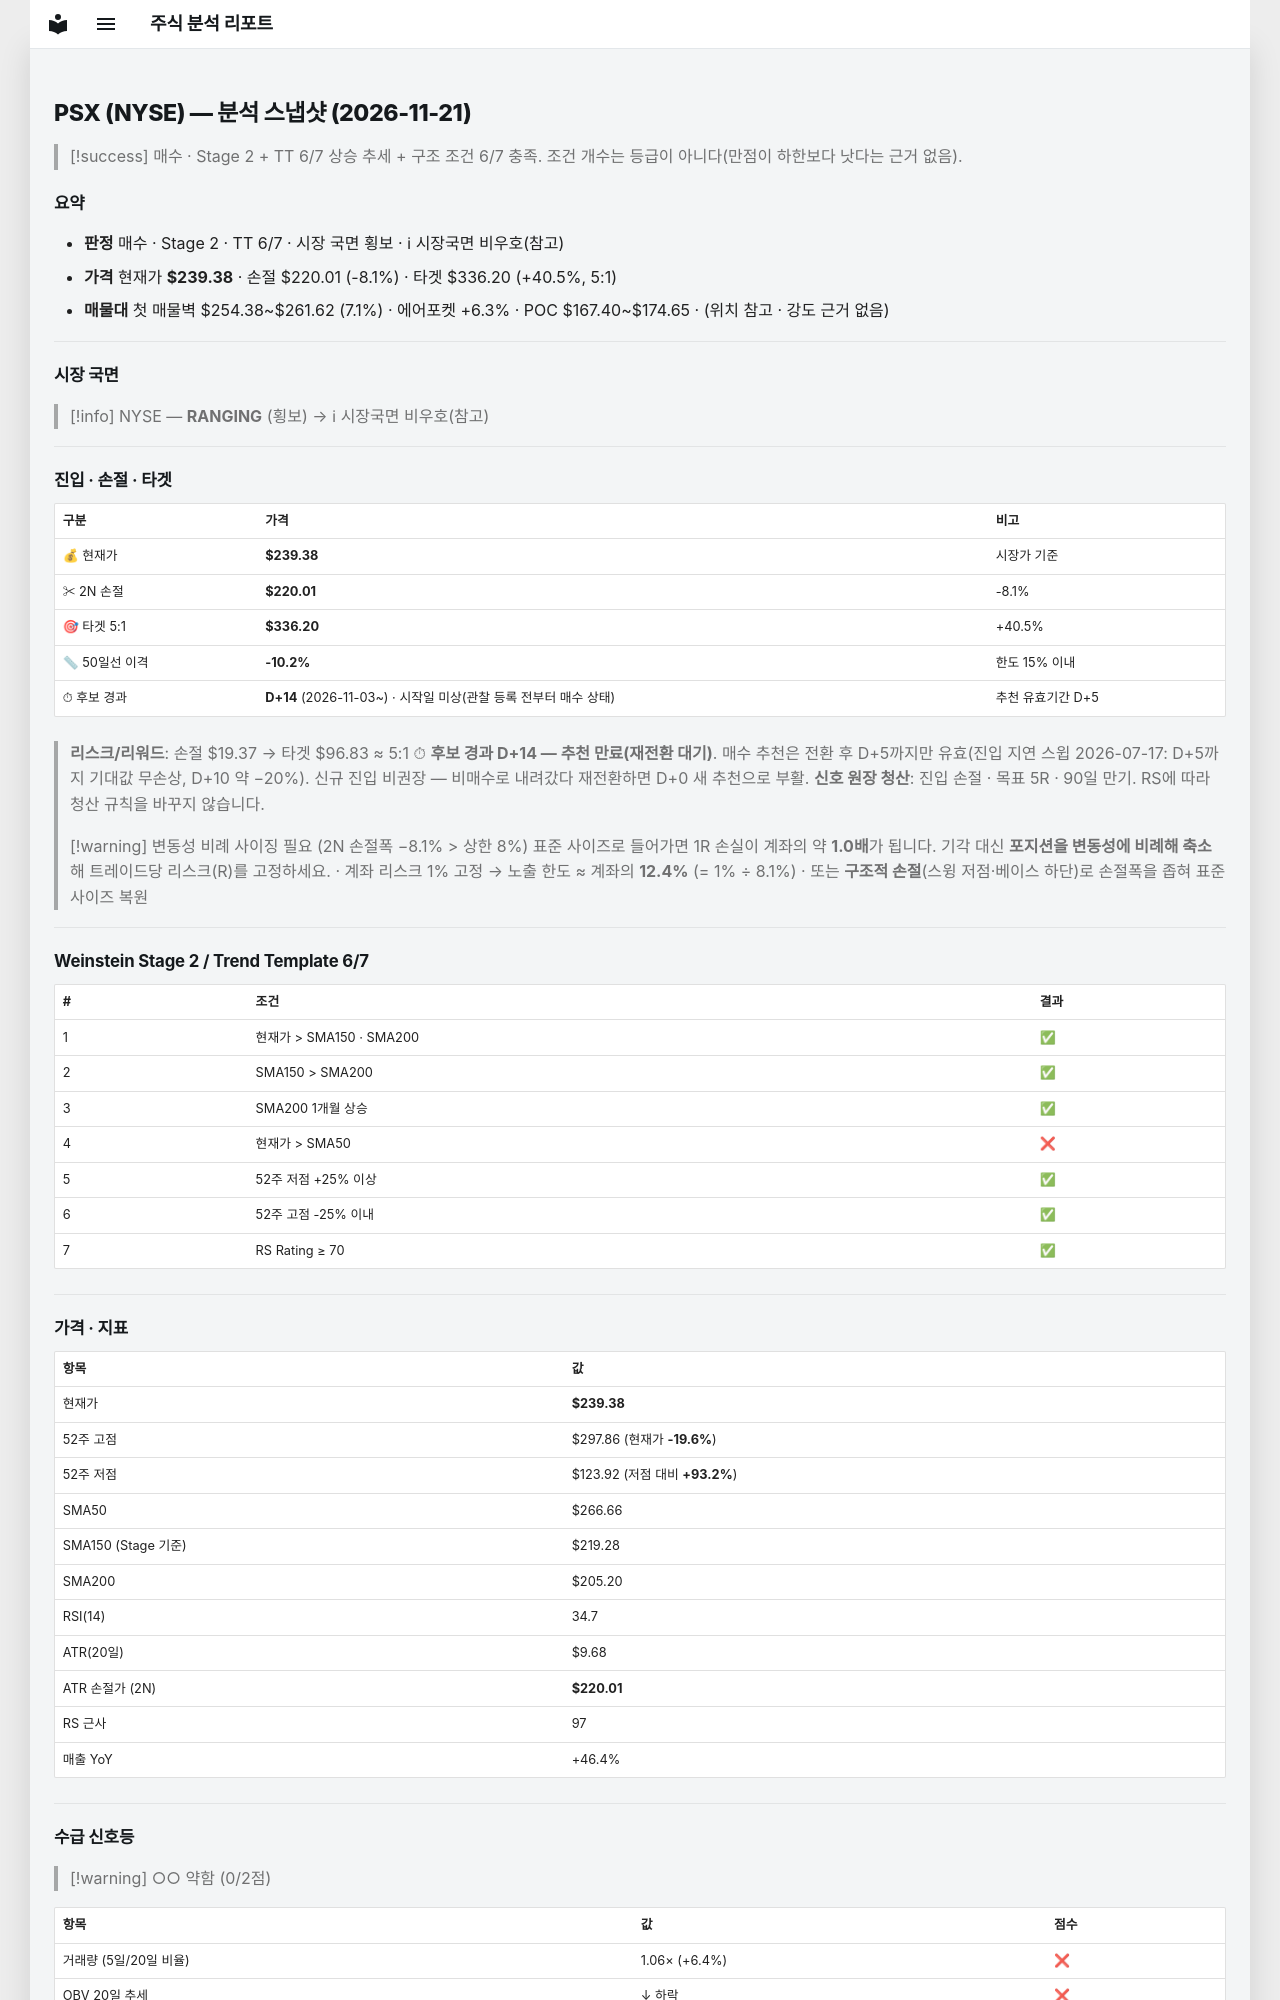

repository: soloandco/stock-reports · page: snapshots/PSX-2026-11-21/index.html · generator: mkdocs

---
type: analysis-snapshot
title: PSX 분석 스냅샷
ticker: PSX
market: NYSE
created: 2026-11-21
updated: 2026-11-21
bar-date: 2026-11-20
verdict: 매수관찰
real-rr: 3.02
sma50-gap-pct: -10.2
candidate-days: 14
candidate-since: 2026-11-03
candidate-start-unknown: true
weekly-position: 돌파후되돌림
weekly-overhead-price: 297.86
weekly-overhead-pct: 24.4
stage: 2
trend-template-score: 6
tt-max: 7
ma-set: sma-50-150-200
price: 239.375
stop-price: 220.00947466176112
market-regime: RANGING
supply-demand-score: 0/2
supply-demand-label: 약함
status: tracking
tags:
  - stock-agent
  - watchlist
  - PSX
  - analysis
related:
  - "[[analysis-template]]"
---

# PSX (NYSE) — 분석 스냅샷 (2026-11-21)

> [!success] 매수 · Stage 2 + TT 6/7
> 상승 추세 + 구조 조건 6/7 충족. 조건 개수는 등급이 아니다(만점이 하한보다 낫다는 근거 없음).

## 요약

- **판정** 매수 · Stage 2 · TT 6/7 · 시장 국면 횡보 · ℹ 시장국면 비우호(참고)
- **가격** 현재가 **$239.38** · 손절 $220.01 (-8.1%) · 타겟 $336.20 (+40.5%, 5:1)
- **매물대** 첫 매물벽 $254.38~$261.62 (7.1%) · 에어포켓 +6.3% · POC $167.40~$174.65 · (위치 참고 · 강도 근거 없음)

---

## 시장 국면

> [!info] NYSE — **RANGING** (횡보) → ℹ 시장국면 비우호(참고)

---

## 진입 · 손절 · 타겟

| 구분 | 가격 | 비고 |
|------|------|------|
| 💰 현재가 | **$239.38** | 시장가 기준 |
| ✂ 2N 손절 | **$220.01** | -8.1% |
| 🎯 타겟 5:1 | **$336.20** | +40.5% |
| 📏 50일선 이격 | **-10.2%** | 한도 15% 이내 |
| ⏱ 후보 경과 | **D+14** (2026-11-03~) · 시작일 미상(관찰 등록 전부터 매수 상태) | 추천 유효기간 D+5 |

> **리스크/리워드**: 손절 $19.37 → 타겟 $96.83 ≈ 5:1
> ⏱ **후보 경과 D+14 — 추천 만료(재전환 대기)**. 매수 추천은 전환 후 D+5까지만 유효(진입 지연 스윕 2026-07-17: D+5까지 기대값 무손상, D+10 약 −20%). 신규 진입 비권장 — 비매수로 내려갔다 재전환하면 D+0 새 추천으로 부활.
> **신호 원장 청산**: 진입 손절 · 목표 5R · 90일 만기. RS에 따라 청산 규칙을 바꾸지 않습니다.

> [!warning] 변동성 비례 사이징 필요 (2N 손절폭 −8.1% > 상한 8%)
> 표준 사이즈로 들어가면 1R 손실이 계좌의 약 **1.0배**가 됩니다. 기각 대신 **포지션을 변동성에 비례해 축소**해 트레이드당 리스크(R)를 고정하세요.
> · 계좌 리스크 1% 고정 → 노출 한도 ≈ 계좌의 **12.4%** (= 1% ÷ 8.1%)
> · 또는 **구조적 손절**(스윙 저점·베이스 하단)로 손절폭을 좁혀 표준 사이즈 복원

---

## Weinstein Stage 2 / Trend Template 6/7

| # | 조건 | 결과 |
|---|------|------|
| 1 | 현재가 > SMA150 · SMA200 | ✅ |
| 2 | SMA150 > SMA200 | ✅ |
| 3 | SMA200 1개월 상승 | ✅ |
| 4 | 현재가 > SMA50 | ❌ |
| 5 | 52주 저점 +25% 이상 | ✅ |
| 6 | 52주 고점 -25% 이내 | ✅ |
| 7 | RS Rating ≥ 70 | ✅ |

---

## 가격 · 지표

| 항목 | 값 |
|------|---|
| 현재가 | **$239.38** |
| 52주 고점 | $297.86 (현재가 **-19.6%**) |
| 52주 저점 | $123.92 (저점 대비 **+93.2%**) |
| SMA50 | $266.66 |
| SMA150 (Stage 기준) | $219.28 |
| SMA200 | $205.20 |
| RSI(14) | 34.7 |
| ATR(20일) | $9.68 |
| ATR 손절가 (2N) | **$220.01** |
| RS 근사 | 97 |
| 매출 YoY | +46.4% |

---
## 수급 신호등

> [!warning] ○○ 약함 (0/2점)

| 항목 | 값 | 점수 |
|------|------|------|
| 거래량 (5일/20일 비율) | 1.06× (+6.4%) | ❌ |
| OBV 20일 추세 | ↓ 하락 | ❌ |

> **판독법**: 거래량이 20일 평균보다 20% 이상 많고 OBV(온밸런스볼륨)가 상승 중이면 매집 수급이 강한 것으로 판단합니다.

---
